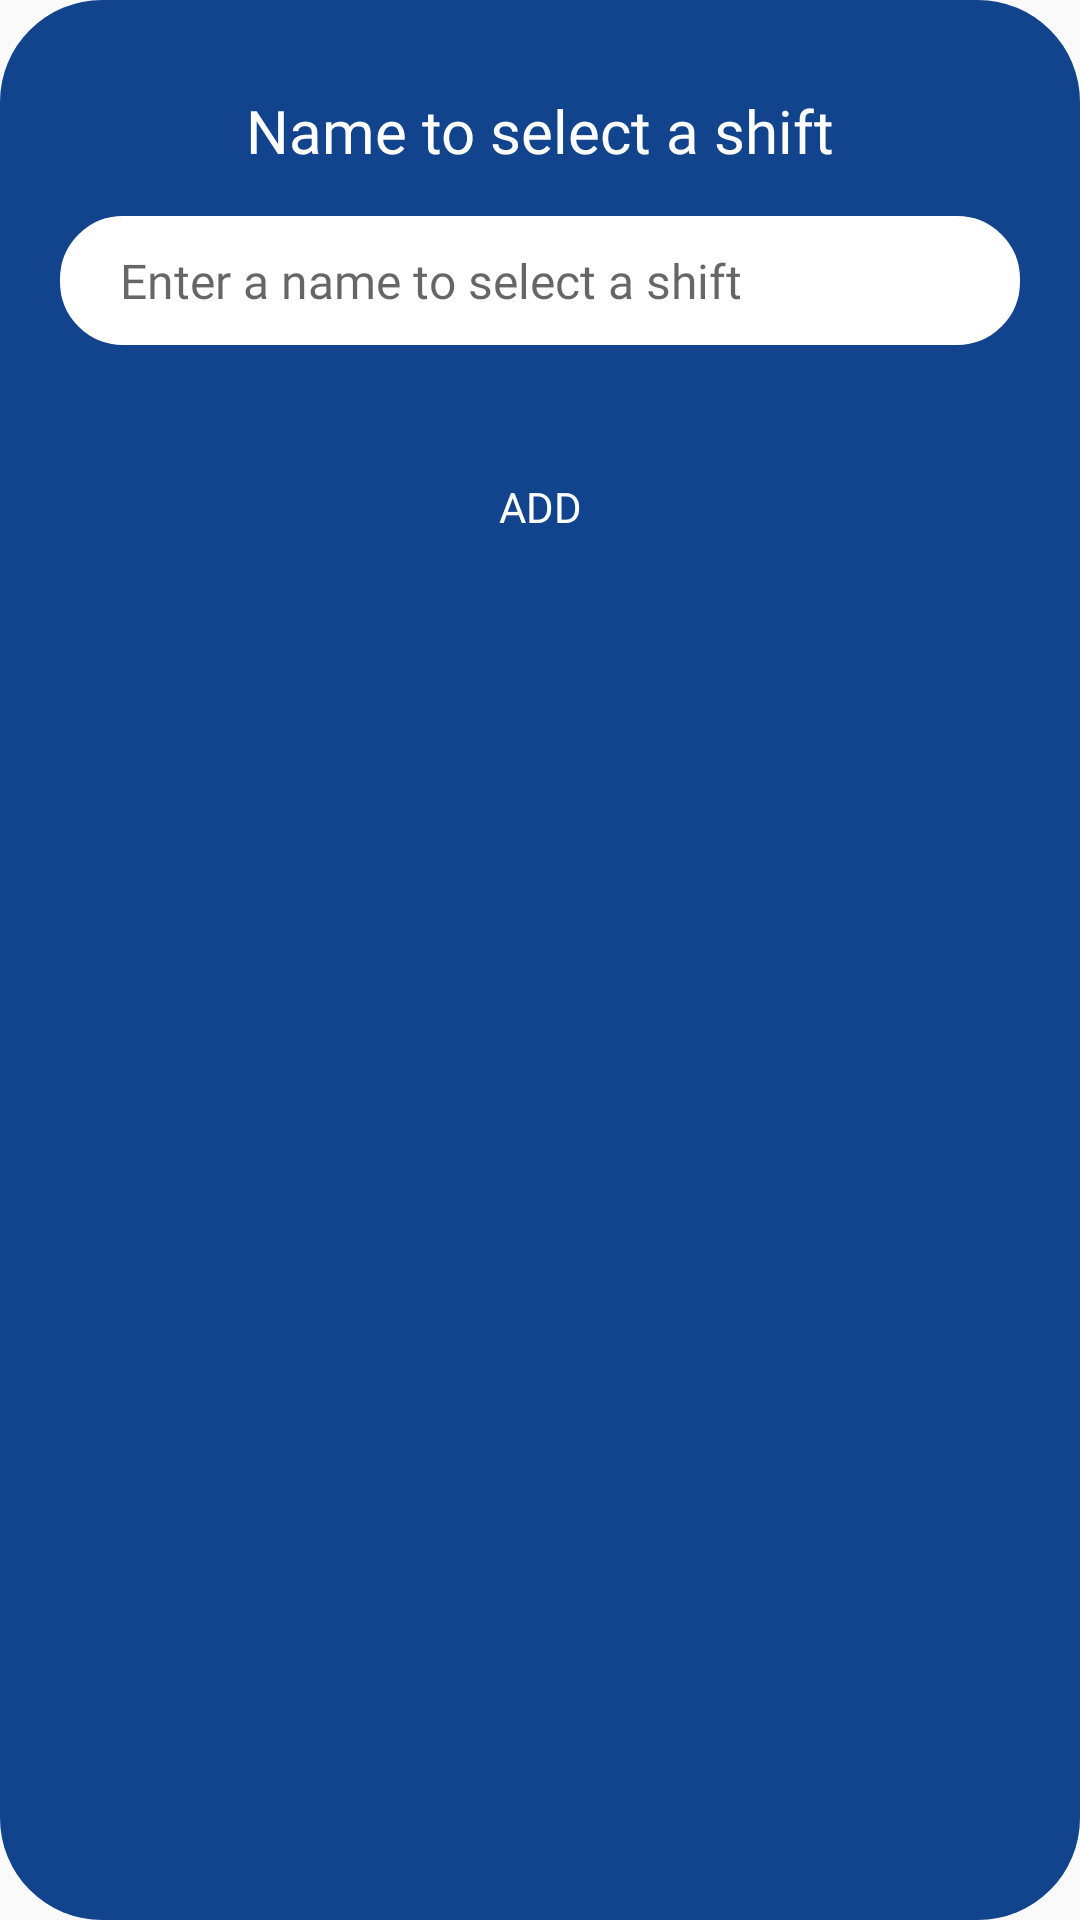

Layout XML and referenced resources for this Android screen:
<!-- AndroidManifest.xml: application theme Theme.YhourOwnerProject -->
<!-- res/layout/custom_popup_dialog.xml -->
<?xml version="1.0" encoding="utf-8"?>
<LinearLayout xmlns:android="http://schemas.android.com/apk/res/android"
    xmlns:app="http://schemas.android.com/apk/res-auto"
    xmlns:tools="http://schemas.android.com/tools"
    android:layout_width="match_parent"
    android:layout_height="wrap_content"
    android:layout_gravity="center"
    android:background="@drawable/new_calendar_dialog_bg"
    android:orientation="vertical"
    android:paddingHorizontal="20dp">


    <TextView
        android:id="@+id/title_dialog_tv"
        android:layout_width="match_parent"
        android:layout_height="wrap_content"
        android:layout_marginTop="30dp"
        android:fontFamily="@font/roboto_bold"
        android:gravity="center"
        android:text="Name to select a shift"
        android:textColor="@color/white"
        android:textSize="20sp" />

    <EditText
        android:id="@+id/ip_shift_et"
        android:layout_width="match_parent"
        android:layout_height="43dp"
        android:layout_marginTop="15dp"
        android:background="@drawable/bg_signin_edt"
        android:fontFamily="@font/roboto_light_italic"
        android:hint="Enter a name to select a shift"
        android:paddingHorizontal="20dp"
        android:textColor="@color/black"
        android:textSize="16sp" />

    <Button
        android:id="@+id/add_shift_btn"
        android:layout_width="match_parent"
        android:layout_height="wrap_content"
        android:layout_marginTop="30dp"
        android:layout_marginBottom="15dp"
        android:background="@drawable/bg_signin_btn"
        android:fontFamily="@font/roboto_bold"
        android:text="Add"
        android:textColor="@color/white" />
</LinearLayout>
<!-- resources referenced by this layout -->
<resources>
  <color name="black">#FF000000</color>
  <color name="white">#FFFFFFFF</color>
  <!-- drawable bg_signin_edt (drawable) -->
  <?xml version="1.0" encoding="utf-8"?>
  <shape xmlns:android="http://schemas.android.com/apk/res/android" android:shape="rectangle" android:tint="@color/white">
      <corners android:radius="20dp"/>
      <stroke android:width="2dp" android:color="@color/white"/>
  </shape>
  <!-- drawable new_calendar_dialog_bg (drawable) -->
  <?xml version="1.0" encoding="utf-8"?>
  <shape xmlns:android="http://schemas.android.com/apk/res/android" android:shape="rectangle">
      <corners android:radius="34dp" />
      <solid android:color="@color/background"/>
  
  </shape>
  <style name="Theme.YhourOwnerProject" parent="Base.Theme.YhourOwnerProject" />
  <color name="background">#11448D</color>
  <style name="Base.Theme.YhourOwnerProject" parent="Theme.AppCompat.Light.NoActionBar">
          
          
      </style>
</resources>
